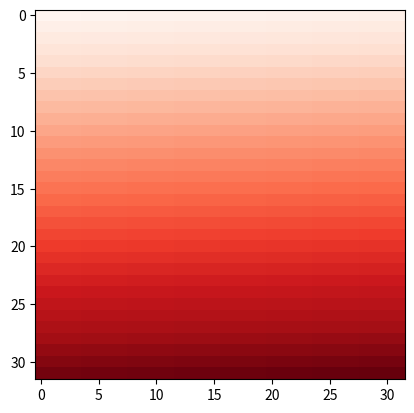
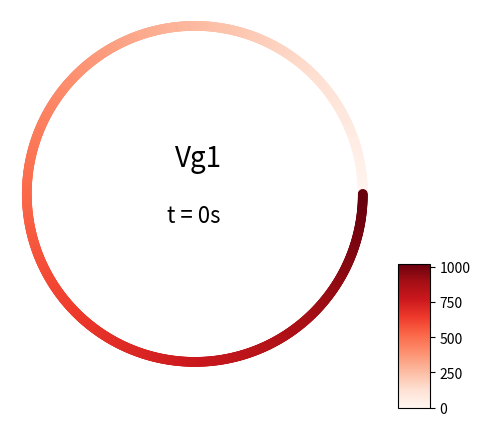

The script that saved these images, in order:
import matplotlib.pyplot as plt
import matplotlib.colors as colors
import matplotlib.cm as cmx
import numpy as np
import math

number_of_cells = 1000
time_points = 3000


values = range(number_of_cells)

# set up dummy data
# values = np.zeros( (time_points,number_of_cells) ,dtype=float)
# for cell in range(number_of_cells):
#     for t_point in range(time_points):
#         values[t_point,cell] = (cell + t_point) % number_of_cells


colorValues = np.arange(1024)
colorValues = colorValues.reshape(32,32)

theta = np.linspace(0,2*math.pi,number_of_cells)
r = 3

x1 = [r*math.cos(angle) - 7  for angle in theta]
x2 = [r*math.cos(angle) for angle in theta]
x3 = [r*math.cos(angle) + 7 for angle in theta]
y = [r*math.sin(angle) for angle in theta]

dummy_fig = plt.figure()
dummy_ax = dummy_fig.add_subplot(111)


fig = plt.figure()
ax = fig.add_subplot(111)
cax = fig.add_axes([0.83, 0.05 , 0.05, 0.3])


reds = cm = plt.get_cmap('Reds')
cNorm  = colors.Normalize(vmin=0, vmax=values[-1])
scalarMap = cmx.ScalarMappable(norm=cNorm, cmap=reds)
#print(scalarMap.get_clim())

redColorVal = np.zeros((number_of_cells,4),dtype=float)
# for t_point in range(time_points):
for cell in range(number_of_cells):
    redColorVal[cell,:] = scalarMap.to_rgba(values[cell])
        
# print(redColorVal[0,:,:])
        
plotted = ax.scatter(x2,y,c=redColorVal)

im = dummy_ax.imshow(colorValues, cmap='Reds')
fig.colorbar(im, cax=cax, orientation='vertical')

ax.set_aspect('equal')
ax.axis('off')

current_time = 0
time_string = 't = ' + str(current_time) + 's'
chem_string = 'Vg1'

ax.text(-0.35, 0.5, chem_string,fontsize=20)
time_text = ax.text(-0.5, -0.5, time_string,fontsize=16)

def init():
    line_propagator.set_data([], [])
    #line_inducer.set_data([], [])
    #line_inhibitor.set_data([], [])
    return line_propagator,#line_inducer,line_inhibitor,
    
def animate(i):
    x = list(range(number_of_cells))
    y_propagator = propagator[100*i,:]
    #y_inducer = inducer[100*i,:]
    #y_inhibitor = inhibitor[100*i,:]
    line_propagator.set_data(x, y_propagator)
    #line_inducer.set_data(x, y_inducer)
    #line_inhibitor.set_data(x, y_inhibitor)
    return line_propagator,#line_inducer,line_inhibitor,

#anim = animation.FuncAnimation(fig, animate, init_func=init, interval=42, frames=30, blit=True)

#anim.save('circle_animation.mp4', fps=24, extra_args=['-vcodec', 'libx264'])

plt.show()


# fig = plt.figure()
# ax = plt.axes(xlim=(-1, 1000),ylim=(-0.5,max_y_value),xlabel='Cell ID',ylabel='Concentration')
# line_propagator, = ax.plot([], [],'o',color='purple',markersize = 0.5,label='Propagator')
# line_inducer, = ax.plot([], [],'go',markersize = 0.5,label='Inducer')
# line_inhibitor, = ax.plot([], [],'ro',markersize = 0.5,label='Inhibitor')
#
# # Now add the legend with some customizations.
# legend = ax.legend(loc='upper center',shadow=False,markerscale=3,numpoints=5)
# for label in legend.get_texts():
#     label.set_fontsize('small')
#
# anim = animation.FuncAnimation(fig, animate, init_func=init, interval=42, frames=216, blit=True)
#
# anim.save('model_animation.mp4', fps=24, extra_args=['-vcodec', 'libx264'])
#
# plt.show()



